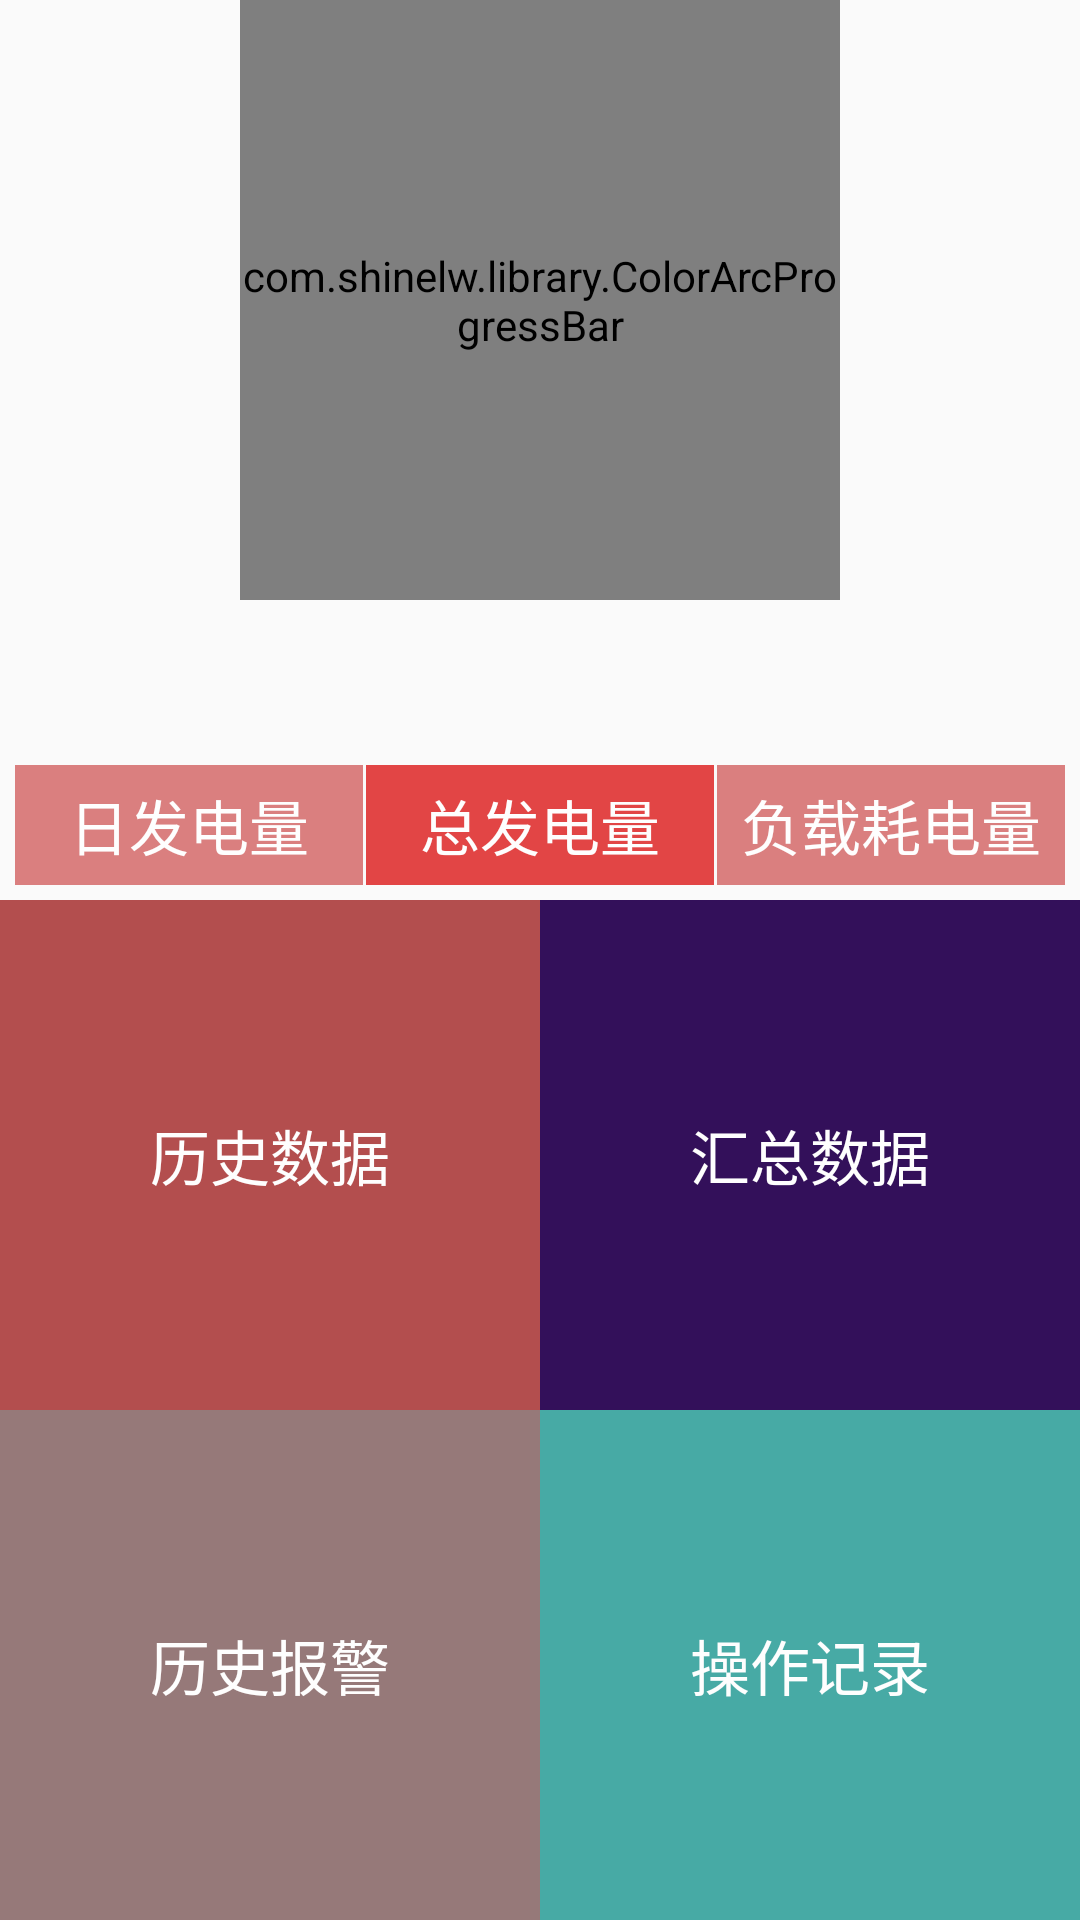

The Android layout XML behind this screen, and the referenced resources:
<!-- AndroidManifest.xml: application theme AppTheme.NoActionBar -->
<!-- res/layout/status2.xml -->
<?xml version="1.0" encoding="utf-8"?>
<LinearLayout xmlns:android="http://schemas.android.com/apk/res/android"
    xmlns:app="http://schemas.android.com/apk/res-auto"
    android:layout_width="match_parent"
    android:layout_height="match_parent"
    android:orientation="vertical">

    <com.shinelw.library.ColorArcProgressBar
        android:id="@+id/bar_one"
        android:layout_width="200dp"
        android:layout_height="200dp"
        android:layout_centerHorizontal="true"
        android:layout_gravity="center_horizontal"
        android:layout_marginBottom="50dp"
        app:back_color="@android:color/darker_gray"
        app:back_width="2dp"
        app:front_color1="#00ff00"
        app:front_color2="#ffff00"
        app:front_color3="#ff0000"
        app:front_width="10dp"
        app:is_need_content="true"
        app:is_need_dial="true"
        app:is_need_title="true"
        app:is_need_unit="true"
        app:max_value="20000"
        app:string_title="电量"
        app:string_unit="kw"
        app:total_engle="270" />

    <LinearLayout
        android:layout_width="match_parent"
        android:layout_height="50dp"
        android:padding="5dp"
        android:orientation="horizontal">
        <TextView
            android:id="@+id/tv_status_every"
            android:layout_width="0dp"
            android:layout_height="match_parent"
            android:layout_weight="1"
            android:background="#ffda7f7f"
            android:gravity="center"
            android:text="日发电量"
            android:textColor="#fefefe"
            android:textSize="20sp"/>
        <View
            android:layout_width="1dp"
            android:layout_height="1dp"/>

        <TextView
            android:id="@+id/tv_status_all"
            android:layout_width="0dp"
            android:layout_height="match_parent"
            android:layout_weight="1"
            android:background="#ffe24545"
            android:gravity="center"
            android:text="总发电量"
            android:textColor="#fefefe"
            android:textSize="20sp" />

        <View
            android:layout_width="1dp"
            android:layout_height="1dp"/>
        <TextView
            android:id="@+id/tv_status_use"
            android:layout_width="0dp"
            android:layout_height="match_parent"
            android:layout_weight="1"
            android:background="#ffda7f7f"
            android:gravity="center"
            android:text="负载耗电量"
            android:textColor="#fefefe"
            android:textSize="20sp"/>
    </LinearLayout>

    <LinearLayout
        android:layout_width="match_parent"
        android:layout_height="0dp"
        android:layout_weight="1"
        android:orientation="vertical">

        <LinearLayout
            android:layout_width="match_parent"
            android:layout_height="0dp"
            android:layout_weight="1"
            android:orientation="horizontal">

            <TextView
                android:layout_width="0dp"
                android:layout_height="match_parent"
                android:layout_weight="1"
                android:background="#b34e4e"
                android:gravity="center"
                android:text="历史数据"
                android:textColor="#fefefe"
                android:textSize="20sp" />

            <TextView
                android:layout_width="0dp"
                android:layout_height="match_parent"
                android:layout_weight="1"
                android:background="#33105a"
                android:gravity="center"
                android:text="汇总数据"
                android:textColor="#fefefe"
                android:textSize="20sp" />
        </LinearLayout>

        <LinearLayout
            android:layout_width="match_parent"
            android:layout_height="0dp"
            android:layout_weight="1"
            android:orientation="horizontal">

            <TextView
                android:layout_width="0dp"
                android:layout_height="match_parent"
                android:layout_weight="1"
                android:background="#967979"
                android:gravity="center"
                android:text="历史报警"
                android:textColor="#fefefe"
                android:textSize="20sp" />

            <TextView
                android:layout_width="0dp"
                android:layout_height="match_parent"
                android:layout_weight="1"
                android:background="#47aaa5"
                android:gravity="center"
                android:text="操作记录"
                android:textColor="#fefefe"
                android:textSize="20sp" />
        </LinearLayout>
    </LinearLayout>

</LinearLayout>
<!-- resources referenced by this layout -->
<resources>
  <style name="AppTheme.NoActionBar">
          <item name="windowActionBar">false</item>
          <item name="windowNoTitle">true</item>
      </style>
</resources>
